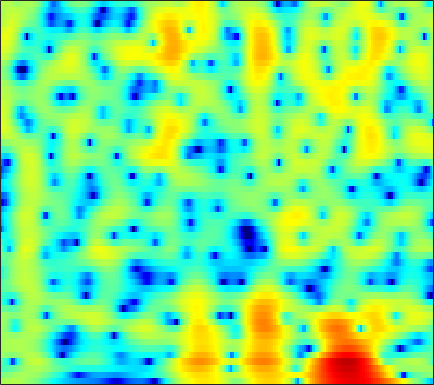

The file beside this chart, header and first rows:
1.9981, 2.1674, 2.3477, 2.4814, 2.544, 2.578, 2.5564, 2.5063, 2.3912, 2.2165, 1.9818, 1.7696, 1.432, 1.0331, 0.68999, 0.18101, -0.38877, -0.85425, -1.5232, -2.2537, -3.0318, -3.6397, -4.4767, -5.3326
-0.8859, -0.447, 0.07615, 0.5343, 0.8354, 1.182, 1.467, 1.641, 1.82, 1.938, 1.996, 1.997, 1.943, 1.823, 1.692, 1.46, 1.158, 0.8876, 0.4692, -0.01527, -0.5664, -1.022, -1.692, -2.429
-3.677, -3.342, -2.999, -2.705, -2.473, -2.1, -1.624, -1.203, -0.5819, 0.05754, 0.6644, 1.072, 1.534, 1.887, 2.075, 2.222, 2.253, 2.203, 2.039, 1.782, 1.436, 1.125, 0.6507, 0.1177
-1.984, -2.781, -4.419, -7.066, -10.28, -18.6, -15.83, -9.715, -5.074, -2.123, -0.07398, 1.069, 2.205, 2.987, 3.381, 3.683, 3.758, 3.678, 3.401, 2.945, 2.326, 1.758, 0.8794, -0.1166
1.269, 1.1, 0.8339, 0.5714, 0.4193, 0.3347, 0.4456, 0.6551, 1.056, 1.532, 1.995, 2.293, 2.584, 2.729, 2.731, 2.58, 2.245, 1.866, 1.184, 0.2896, -0.8303, -1.836, -3.424, -5.354
1.773, 1.876, 1.984, 2.069, 2.123, 2.185, 2.251, 2.297, 2.345, 2.369, 2.348, 2.292, 2.146, 1.897, 1.634, 1.172, 0.5649, 0.003905, -0.8921, -1.963, -3.212, -4.268, -5.824, -7.528
1.616, 1.816, 2.019, 2.165, 2.25, 2.331, 2.388, 2.416, 2.435, 2.429, 2.38, 2.306, 2.143, 1.886, 1.618, 1.15, 0.5396, -0.01964, -0.9104, -1.983, -3.253, -4.343, -5.989, -7.895
1.562, 1.598, 1.528, 1.371, 1.233, 1.079, 1.02, 1.068, 1.243, 1.509, 1.799, 1.999, 2.192, 2.268, 2.23, 2.042, 1.685, 1.31, 0.6549, -0.1816, -1.203, -2.087, -3.437, -4.995
1.952, 1.486, 0.5046, -0.9702, -2.425, -4.721, -6.568, -6.42, -4.332, -1.967, -0.07669, 0.9985, 2.037, 2.705, 2.997, 3.149, 3.063, 2.868, 2.457, 1.91, 1.255, 0.7029, -0.113, -1.012
2.084, 1.601, 0.6498, -0.6838, -1.907, -3.691, -4.939, -4.856, -3.432, -1.593, 0.002686, 0.9449, 1.822, 2.312, 2.451, 2.355, 1.972, 1.525, 0.7871, 0.005585, -0.6682, -1.017, -1.214, -1.165
1.621, 1.416, 1.082, 0.7126, 0.4584, 0.2221, 0.179, 0.2916, 0.6146, 1.04, 1.471, 1.742, 1.963, 1.94, 1.712, 1.078, -0.0254, -1.239, -3.573, -7.197, -13.42, -17.71, -10.88, -6.091
-0.7167, -1.087, -1.67, -2.235, -2.544, -2.623, -2.257, -1.739, -0.8685, 0.0282, 0.8316, 1.31, 1.747, 1.929, 1.883, 1.558, 0.9424, 0.2916, -0.78, -1.933, -2.818, -3.061, -2.698, -1.81
-3.759, -4.577, -6.372, -9.393, -13.23, -21.18, -13.41, -8.756, -4.868, -2.295, -0.4813, 0.5114, 1.459, 2.05, 2.302, 2.421, 2.332, 2.164, 1.854, 1.512, 1.203, 1.024, 0.8949, 0.8618
-3.647, -3.773, -4.209, -4.782, -5.14, -5.142, -4.353, -3.362, -1.847, -0.4158, 0.7811, 1.502, 2.227, 2.687, 2.872, 2.922, 2.773, 2.545, 2.121, 1.586, 0.9794, 0.5139, -0.06765, -0.5405
-2.49, -2.075, -1.572, -1.102, -0.7399, -0.2054, 0.3882, 0.86, 1.503, 2.119, 2.638, 2.938, 3.201, 3.285, 3.217, 2.944, 2.449, 1.924, 1.005, -0.188, -1.668, -2.968, -4.915, -6.764
-3.114, -2.367, -1.394, -0.4826, 0.154, 0.9295, 1.619, 2.081, 2.609, 3.022, 3.311, 3.439, 3.471, 3.332, 3.105, 2.627, 1.926, 1.237, 0.06352, -1.452, -3.412, -5.286, -8.582, -13.13
-5.77, -4.314, -2.646, -1.247, -0.3492, 0.6651, 1.498, 2.016, 2.569, 2.96, 3.199, 3.275, 3.234, 3.027, 2.765, 2.268, 1.606, 1.006, 0.07121, -0.9989, -2.18, -3.088, -4.27, -5.25
-6.416, -4.753, -2.943, -1.474, -0.5508, 0.4922, 1.352, 1.878, 2.431, 2.825, 3.042, 3.089, 3.004, 2.746, 2.446, 1.911, 1.245, 0.6819, -0.1258, -0.9534, -1.748, -2.28, -2.893, -3.391
-3.16, -2.474, -1.569, -0.6971, -0.06212, 0.7568, 1.526, 2.046, 2.629, 3.062, 3.311, 3.357, 3.224, 2.856, 2.422, 1.644, 0.6637, -0.178, -1.36, -2.49, -3.416, -3.918, -4.273, -4.379
-0.9097, -1.121, -1.311, -1.227, -0.884, -0.07026, 1.003, 1.85, 2.889, 3.69, 4.21, 4.394, 4.324, 3.884, 3.288, 2.112, 0.4276, -1.228, -4.057, -7.628, -10.89, -11.23, -9.346, -7.507
-1.531, -3.193, -6.39, -10.97, -11.88, -6.682, -2.343, -0.01227, 2.267, 3.844, 4.846, 5.285, 5.466, 5.198, 4.7, 3.616, 2.017, 0.4298, -2.252, -5.457, -8.186, -8.723, -7.74, -6.958
-3.307, -4.322, -5.686, -6.573, -6.321, -4.628, -2.3, -0.606, 1.28, 2.736, 3.772, 4.272, 4.609, 4.586, 4.345, 3.747, 2.871, 2.066, 0.8607, -0.3812, -1.571, -2.403, -3.356, -4.453
-7.118, -6.723, -5.841, -4.724, -3.784, -2.427, -1.039, -0.01867, 1.221, 2.242, 3.029, 3.433, 3.742, 3.789, 3.662, 3.3, 2.74, 2.222, 1.445, 0.597, -0.2678, -0.934, -1.851, -2.76
-16.88, -12.42, -8.588, -5.842, -4.174, -2.294, -0.6886, 0.3326, 1.481, 2.404, 3.06, 3.395, 3.615, 3.58, 3.393, 2.949, 2.319, 1.751, 0.9168, 0.07566, -0.6852, -1.167, -1.728, -2.142
-11.21, -9.635, -7.317, -5.069, -3.507, -1.651, -0.04498, 0.9881, 2.126, 3.018, 3.63, 3.91, 4.019, 3.82, 3.457, 2.68, 1.561, 0.4988, -1.171, -2.924, -4.307, -4.684, -4.343, -3.57
-10.31, -8.708, -6.671, -4.697, -3.283, -1.51, 0.08706, 1.14, 2.363, 3.297, 3.96, 4.252, 4.355, 4.117, 3.689, 2.735, 1.258, -0.2954, -3.215, -7.875, -17.49, -18.63, -9.339, -5.293
-12.66, -11.46, -9.584, -7.466, -5.819, -3.695, -1.764, -0.483, 0.9714, 2.13, 2.978, 3.41, 3.717, 3.708, 3.495, 2.932, 2.058, 1.224, -0.06533, -1.361, -2.343, -2.616, -2.436, -1.877
-19.89, -21.71, -18.17, -13.01, -9.911, -6.604, -4.01, -2.387, -0.6322, 0.7557, 1.805, 2.391, 2.922, 3.178, 3.204, 3.045, 2.696, 2.34, 1.794, 1.227, 0.717, 0.3867, 0.07904, -0.1607
-15.05, -15.43, -13.99, -11.13, -8.92, -6.253, -3.972, -2.503, -0.8391, 0.5045, 1.563, 2.18, 2.775, 3.13, 3.249, 3.227, 3.022, 2.763, 2.306, 1.755, 1.167, 0.694, 0.1102, -0.4281
-8.949, -8.629, -7.806, -6.591, -5.501, -3.949, -2.395, -1.296, 0.03356, 1.192, 2.137, 2.705, 3.251, 3.575, 3.669, 3.595, 3.303, 2.946, 2.285, 1.432, 0.4085, -0.4396, -1.648, -2.749
-8.623, -8.019, -6.873, -5.513, -4.425, -2.943, -1.491, -0.4583, 0.8117, 1.917, 2.83, 3.37, 3.896, 4.177, 4.223, 4.062, 3.632, 3.127, 2.197, 0.9336, -0.7437, -2.302, -5.032, -8.653
-14.26, -12.25, -9.782, -7.559, -6.003, -4.055, -2.235, -0.9909, 0.5328, 1.804, 2.841, 3.442, 4.021, 4.318, 4.357, 4.165, 3.688, 3.139, 2.151, 0.8571, -0.7792, -2.237, -4.501, -7.096
-17.49, -15.46, -13.21, -11.05, -9.249, -6.698, -4.2, -2.475, -0.4805, 1.163, 2.438, 3.163, 3.827, 4.16, 4.202, 3.986, 3.476, 2.91, 1.932, 0.744, -0.574, -1.578, -2.766, -3.694
-13.7, -15.39, -19.43, -23.25, -16.73, -9.96, -5.557, -3.056, -0.5226, 1.394, 2.781, 3.543, 4.19, 4.476, 4.457, 4.133, 3.47, 2.755, 1.503, -0.07933, -1.918, -3.468, -5.306, -6.335
-8.473, -8.987, -9.52, -9.045, -7.729, -5.232, -2.691, -1.018, 0.8406, 2.272, 3.325, 3.869, 4.304, 4.417, 4.288, 3.834, 3.04, 2.2, 0.7179, -1.295, -3.996, -6.867, -12.72, -24.73
-4.252, -3.674, -3.005, -2.26, -1.617, -0.6628, 0.3039, 0.9988, 1.792, 2.438, 2.896, 3.105, 3.222, 3.123, 2.91, 2.428, 1.698, 0.9819, -0.2055, -1.652, -3.303, -4.55, -6.033, -6.738
-0.5366, 0.05638, 0.6927, 1.171, 1.463, 1.764, 1.988, 2.081, 2.152, 2.12, 2.006, 1.893, 1.691, 1.447, 1.228, 0.8553, 0.3497, -0.1449, -0.9978, -2.053, -3.372, -4.384, -5.834, -6.907
3.219, 3.413, 3.546, 3.523, 3.394, 3.079, 2.611, 2.16, 1.456, 0.6388, -0.2068, -0.7883, -1.387, -1.649, -1.647, -1.498, -1.36, -1.382, -1.68, -2.391, -3.635, -5.019, -7.893, -13.14
5.153, 5, 4.623, 4.061, 3.502, 2.571, 1.401, 0.3681, -1.276, -3.273, -5.72, -7.955, -10.77, -10.91, -9.002, -6.29, -4.283, -3.251, -2.414, -2.149, -2.317, -2.776, -3.57, -4.349
5.202, 4.826, 4.097, 3.098, 2.159, 0.6598, -1.146, -2.664, -4.848, -7.155, -9.575, -11.62, -14.34, -13.9, -11.34, -7.907, -5.277, -3.833, -2.431, -1.519, -0.9661, -0.7688, -0.5516, -0.4098
5.001, 4.554, 3.681, 2.423, 1.199, -0.874, -3.58, -6.04, -10.04, -13.3, -13.01, -11.45, -9.437, -7.581, -6.23, -4.504, -2.971, -1.984, -0.9366, -0.1477, 0.3474, 0.615, 0.8088, 0.878
4.915, 4.579, 3.846, 2.748, 1.657, -0.2196, -2.657, -4.921, -8.571, -11.51, -10.49, -8.428, -5.92, -3.987, -2.806, -1.492, -0.4602, 0.1595, 0.7696, 1.128, 1.264, 1.232, 0.961, 0.5562
4.12, 4.003, 3.601, 2.961, 2.328, 1.31, 0.1815, -0.6672, -1.638, -2.238, -2.352, -2.14, -1.563, -0.8625, -0.3318, 0.3042, 0.8218, 1.092, 1.282, 1.224, 0.917, 0.4518, -0.4333, -1.691
3.096, 3.133, 2.979, 2.63, 2.27, 1.713, 1.12, 0.6899, 0.2229, -0.09322, -0.2193, -0.183, -0.006299, 0.2899, 0.5454, 0.8702, 1.13, 1.242, 1.235, 1.012, 0.4804, -0.164, -1.359, -3.164
2.574, 2.599, 2.437, 2.061, 1.682, 1.1, 0.4796, 0.03637, -0.4541, -0.7773, -0.8786, -0.8079, -0.5618, -0.1667, 0.1795, 0.6578, 1.072, 1.314, 1.489, 1.462, 1.175, 0.8019, -0.005764, -1.14
2.122, 1.983, 1.536, 0.8216, 0.1214, -0.9931, -2.218, -3.1, -4.151, -4.803, -4.929, -4.669, -3.898, -2.861, -2.01, -0.8889, 0.1158, 0.7546, 1.43, 1.872, 2.111, 2.153, 1.99, 1.664
1.153, 0.8202, -0.008053, -1.279, -2.563, -4.762, -7.494, -9.833, -13.18, -15.72, -16.04, -14.66, -11.67, -8.585, -6.487, -4.108, -2.18, -1.003, 0.2595, 1.222, 1.929, 2.29, 2.664, 2.879
0.746, 0.3574, -0.6232, -2.207, -3.834, -6.745, -10.78, -14.95, -23.09, -38.59, -54.9, -30.22, -19.03, -12.86, -9.604, -6.356, -3.94, -2.528, -1.042, 0.09784, 0.9553, 1.494, 2.105, 2.611
1.991, 1.709, 0.9221, -0.3554, -1.621, -3.736, -6.314, -8.423, -11.39, -13.64, -14.25, -13.43, -11.23, -8.83, -7.106, -5.164, -3.591, -2.666, -1.703, -0.9927, -0.4544, -0.04023, 0.4705, 1.088
3.967, 3.791, 3.285, 2.473, 1.678, 0.4359, -0.9345, -1.998, -3.265, -4.276, -4.85, -4.979, -4.776, -4.328, -3.917, -3.37, -2.981, -2.836, -2.913, -3.31, -3.874, -4.289, -4.491, -3.71
5.105, 5.001, 4.667, 4.113, 3.553, 2.652, 1.599, 0.7223, -0.3883, -1.446, -2.34, -2.864, -3.344, -3.517, -3.566, -3.576, -3.734, -4.038, -4.853, -6.357, -8.986, -12.64, -25.15, -16.23
5.475, 5.488, 5.306, 4.888, 4.418, 3.549, 2.414, 1.389, -0.2405, -2.083, -4.022, -5.295, -6.284, -6.259, -5.806, -5.19, -4.797, -4.765, -5.081, -5.808, -6.878, -7.811, -8.438, -7.907
5.189, 5.467, 5.602, 5.435, 5.098, 4.333, 3.17, 2.013, -0.09394, -3.046, -7.527, -13.2, -29.97, -12.53, -8.786, -6.192, -4.882, -4.41, -4.241, -4.425, -4.825, -5.084, -5.3, -5.325
3.623, 4.36, 4.997, 5.247, 5.181, 4.786, 4.01, 3.187, 1.75, -0.03722, -2.025, -3.397, -4.508, -4.601, -4.268, -3.768, -3.555, -3.629, -4.053, -4.768, -5.656, -6.288, -7.129, -7.681
1.811, 2.842, 3.793, 4.347, 4.532, 4.507, 4.207, 3.812, 3.131, 2.309, 1.433, 0.795, 0.02253, -0.666, -1.147, -1.832, -2.675, -3.48, -4.861, -6.693, -9.021, -11.21, -14.69, -16.94
1.343, 2.172, 3.009, 3.55, 3.796, 3.917, 3.855, 3.7, 3.391, 2.97, 2.467, 2.041, 1.4, 0.6907, 0.08023, -0.8988, -2.089, -3.17, -4.934, -7.179, -10.03, -12.73, -16.95, -19.95
1.671, 2.205, 2.724, 3.035, 3.149, 3.184, 3.116, 3.039, 2.888, 2.712, 2.49, 2.277, 1.909, 1.397, 0.8969, 0.05479, -1.033, -2.023, -3.577, -5.386, -7.417, -9.048, -10.96, -12.29
2.513, 2.727, 2.775, 2.607, 2.359, 1.967, 1.603, 1.438, 1.412, 1.601, 1.882, 2.078, 2.231, 2.177, 1.98, 1.501, 0.7282, -0.05089, -1.362, -3.004, -5.049, -6.888, -9.725, -13.07
